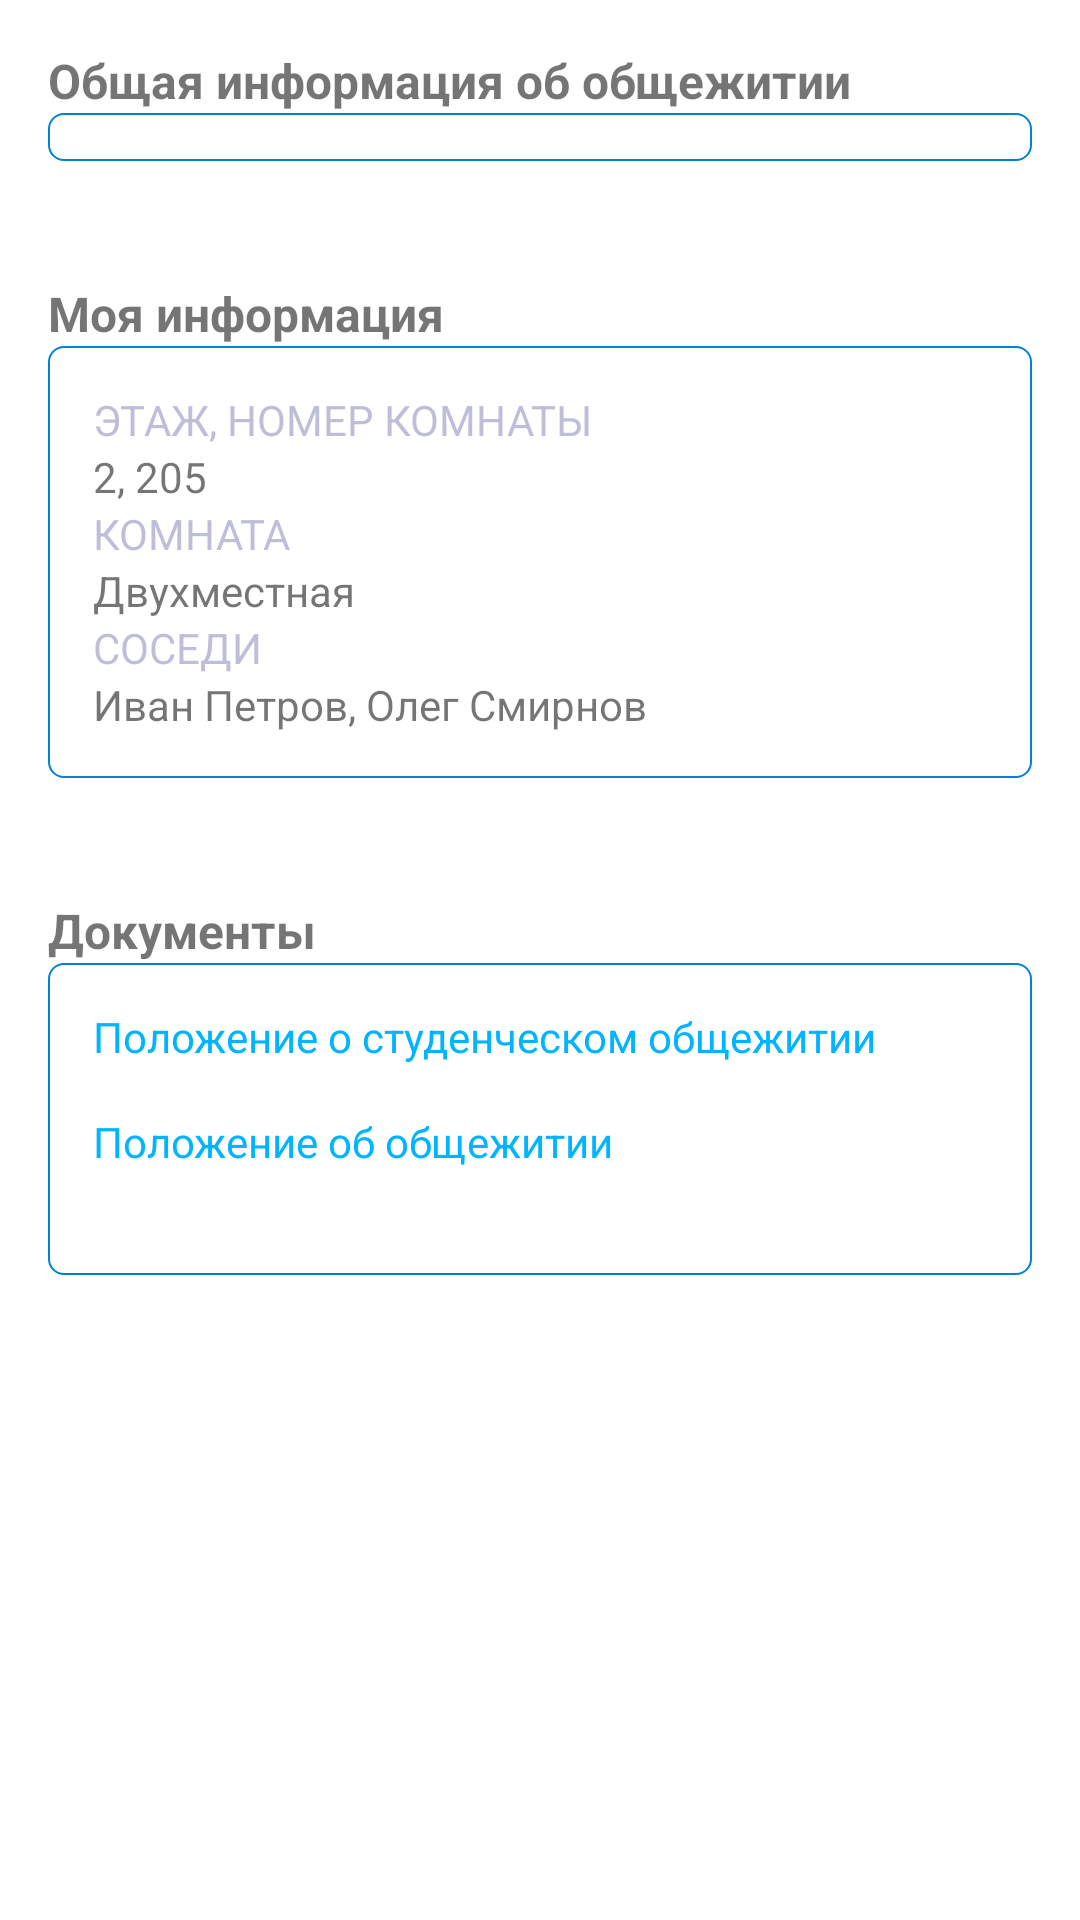

This screen was rendered from an Android layout file. Write that file and the resources it references.
<!-- AndroidManifest.xml: application theme Theme.AlinaDiplom -->
<!-- res/layout/fragment_dorm_info.xml -->
<?xml version="1.0" encoding="utf-8"?>
<LinearLayout
    xmlns:android="http://schemas.android.com/apk/res/android"
    android:layout_width="match_parent"
    android:layout_height="match_parent"
    android:orientation="vertical"
    android:padding="16dp">
    <TextView
        android:id="@+id/text_general_info"
        android:layout_width="match_parent"
        android:layout_height="wrap_content"
        android:text="Общая информация об общежитии"
        android:textStyle="bold"
        android:textSize="16sp"/>
    
    <LinearLayout
        android:id="@+id/layout_general_info"
        android:layout_width="match_parent"
        android:layout_height="wrap_content"
        android:background="@drawable/background_white"
        android:orientation="vertical"
        android:paddingBottom="16dp"
        android:layout_marginBottom="40dp">



    </LinearLayout>

    <TextView
        android:id="@+id/text_personal_info"
        android:layout_width="match_parent"
        android:layout_height="wrap_content"
        android:text="Моя информация"
        android:textStyle="bold"
        android:textSize="16sp"/>
    <LinearLayout
        android:id="@+id/layout_personal_info"
        android:layout_width="match_parent"
        android:layout_height="wrap_content"
        android:background="@drawable/background_white"
        android:orientation="vertical"
        android:paddingBottom="16dp"
        android:layout_marginBottom="40dp"
        android:padding="15dp">



        <TextView
            android:layout_width="match_parent"
            android:layout_height="wrap_content"
            android:textColor="#7C7A7AB2"
            android:text="ЭТАЖ, НОМЕР КОМНАТЫ"/>

        <TextView
            android:id="@+id/text_name"
            android:layout_width="match_parent"
            android:layout_height="wrap_content"
            android:text="2, 205"/>

        <TextView
            android:layout_width="match_parent"
            android:layout_height="wrap_content"
            android:textColor="#7C7A7AB2"
            android:text="КОМНАТА"/>

        <TextView
            android:id="@+id/text_room"
            android:layout_width="match_parent"
            android:layout_height="wrap_content"
            android:text="Двухместная"/>
        <TextView
            android:layout_width="match_parent"
            android:layout_height="wrap_content"
            android:textColor="#7C7A7AB2"
            android:text="СОСЕДИ"/>
        <TextView
            android:id="@+id/text_neighbors"
            android:layout_width="match_parent"
            android:layout_height="wrap_content"
            android:text="Иван Петров, Олег Смирнов"/>
    </LinearLayout>

    <TextView
        android:id="@+id/text_document_info"
        android:layout_width="match_parent"
        android:layout_height="wrap_content"
        android:text="Документы"
        android:textStyle="bold"
        android:textSize="16sp"/>
    <LinearLayout
        android:id="@+id/layout_documents"
        android:layout_width="match_parent"
        android:layout_height="wrap_content"
        android:orientation="vertical"
        android:background="@drawable/background_white"
        android:layout_gravity="bottom"
        android:padding="15dp">

        <TextView
            android:id="@+id/btn_dorm_regulations"
            android:clickable="true"
            android:layout_width="match_parent"
            android:layout_height="wrap_content"
            android:text="Положение о студенческом общежитии"
            android:textColor="@color/blue"
            android:drawablePadding="8dp"
            android:layout_marginBottom="16dp"/>

        <TextView
            android:id="@+id/btn_dormitory_regulations"
            android:layout_width="match_parent"
            android:layout_height="wrap_content"
            android:clickable="true"
            android:textColor="@color/blue"
            android:text="Положение об общежитии"
            android:paddingBottom="20dp"/>
    </LinearLayout>

</LinearLayout>
<!-- resources referenced by this layout -->
<resources>
  <color name="blue">#00B4FF</color>
  <!-- drawable background_white (drawable) -->
  <?xml version="1.0" encoding="utf-8"?>
  <shape xmlns:android="http://schemas.android.com/apk/res/android">
      <solid android:color="#ffffff" />
      <corners android:radius="5dp" />
      <stroke android:color="#0281D5" android:width="2px"/>
  </shape>
  <style name="Theme.AlinaDiplom" parent="Theme.MaterialComponents.DayNight.NoActionBar">
          <item name="colorPrimary">@color/primary</item>
          <item name="colorPrimaryDark">@color/primary_dark</item>
          <item name="colorAccent">@color/accent</item>
          <item name="android:statusBarColor">@color/status_bar</item>
          <item name="android:windowLightStatusBar">true</item>
          <item name="android:navigationBarColor">@android:color/white</item>
      </style>
  <color name="primary">#6200EE</color>
  <color name="primary_dark">#3700B3</color>
  <color name="accent">#03DAC5</color>
  <color name="status_bar">#000000</color>
</resources>
